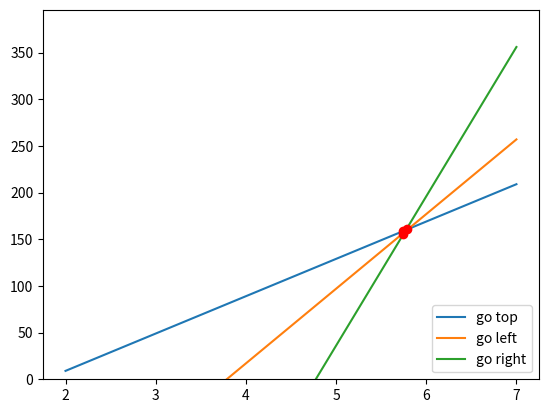

Write Python code to recreate this figure.
from matplotlib import pyplot as plt
import numpy as np

def make(lower,higher):
    x = np.linspace(lower, higher,100)
    y1,y2,y3 =fn1(x), fn2(x), fn3(x)

    plt.plot(x,y1, label='go top')
    plt.plot(x,y2, label='go left')
    plt.plot(x,y3, label='go right')
    plt.legend(loc='lower right')

    idx = np.argwhere(np.diff(np.sign(y1 - y2)) != 0).reshape(-1) + 0
    plt.plot(x[idx], y1[idx], 'ro')

    idx = np.argwhere(np.diff(np.sign(y2 - y3)) != 0).reshape(-1) + 0
    plt.plot(x[idx], y2[idx], 'ro')

    idx = np.argwhere(np.diff(np.sign(y1 - y3)) != 0).reshape(-1) + 0
    plt.plot(x[idx], y1[idx], 'ro')

    plt.ylim(ymin=0.)
    plt.show()

r1,r2,r3=10,20,40
fn1=lambda x: r1 + 4*r1*(x-2) - 1
fn2=lambda x: r2 + 4*r2*(x-4) - 3
fn3=lambda x: r3 + 4*r3*(x-5) - 4
make(2,7)
plt.show()